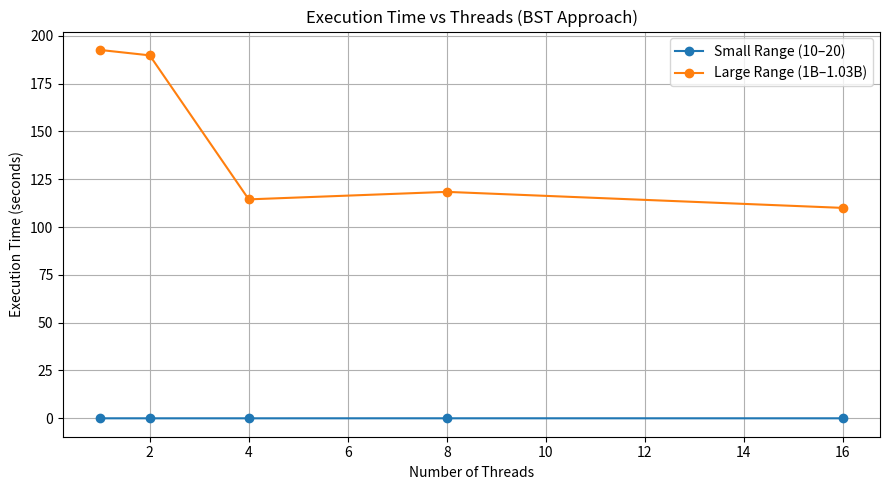
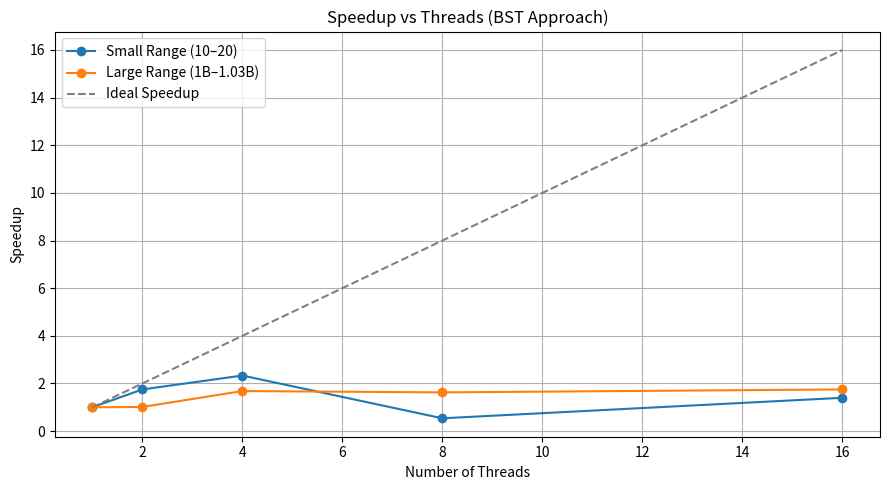

Source code (Python) for these figures, in order:
import matplotlib.pyplot as plt

# Data for SMALL RANGE (n=10, m=20)
threads = [1, 2, 4, 8, 16]
exec_small = [0.007, 0.004, 0.003, 0.013, 0.005]
speedup_small = [exec_small[0] / t for t in exec_small]

# Data for LARGE RANGE (n=1B, m=1.03B)
exec_large = [192.571, 189.755, 114.465, 118.387, 110.008]
speedup_large = [exec_large[0] / t for t in exec_large]

# Plot Execution Time Comparison
plt.figure(figsize=(9, 5))
plt.plot(threads, exec_small, marker='o', label='Small Range (10–20)')
plt.plot(threads, exec_large, marker='o', label='Large Range (1B–1.03B)')
plt.xlabel('Number of Threads')
plt.ylabel('Execution Time (seconds)')
plt.title('Execution Time vs Threads (BST Approach)')
plt.grid(True)
plt.legend()
plt.tight_layout()
plt.savefig('execution_time_both_ranges.png')
plt.show()

# Plot Speedup Comparison
plt.figure(figsize=(9, 5))
plt.plot(threads, speedup_small, marker='o', label='Small Range (10–20)')
plt.plot(threads, speedup_large, marker='o', label='Large Range (1B–1.03B)')
plt.plot(threads, threads, linestyle='--', color='gray', label='Ideal Speedup')
plt.xlabel('Number of Threads')
plt.ylabel('Speedup')
plt.title('Speedup vs Threads (BST Approach)')
plt.grid(True)
plt.legend()
plt.tight_layout()
plt.savefig('speedup_both_ranges.png')
plt.show()
